Run: headless pygame with SDL's dummy video driver; simulated clock (each Clock.tick advances the game by its frame time, no real sleeping); random seed 0; keys injected as events and as key.get_pressed() state; no mouse input.
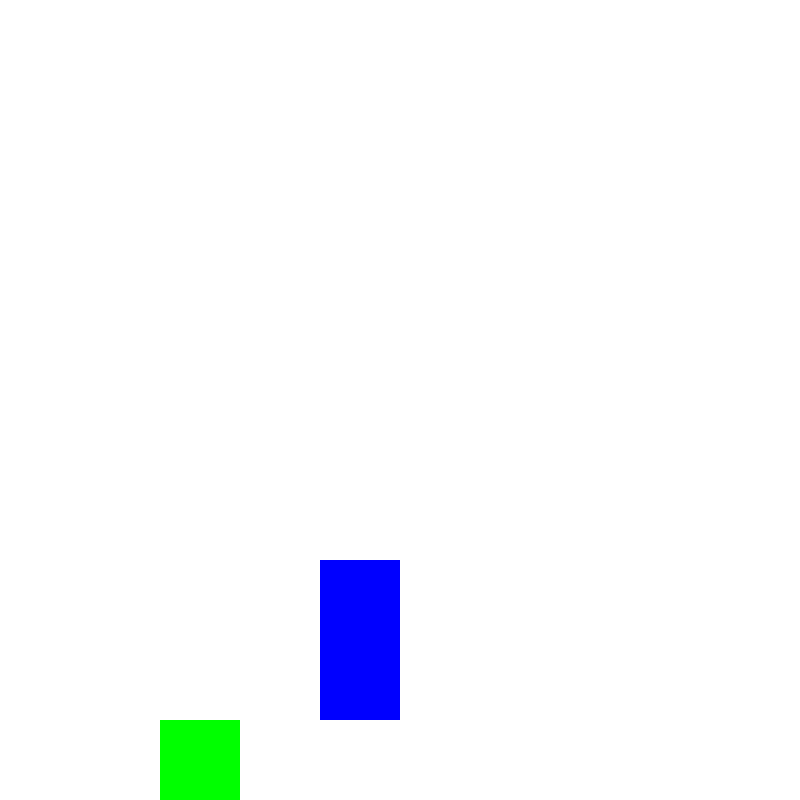
Frame 1 of 4 · flips 1–60 · no input
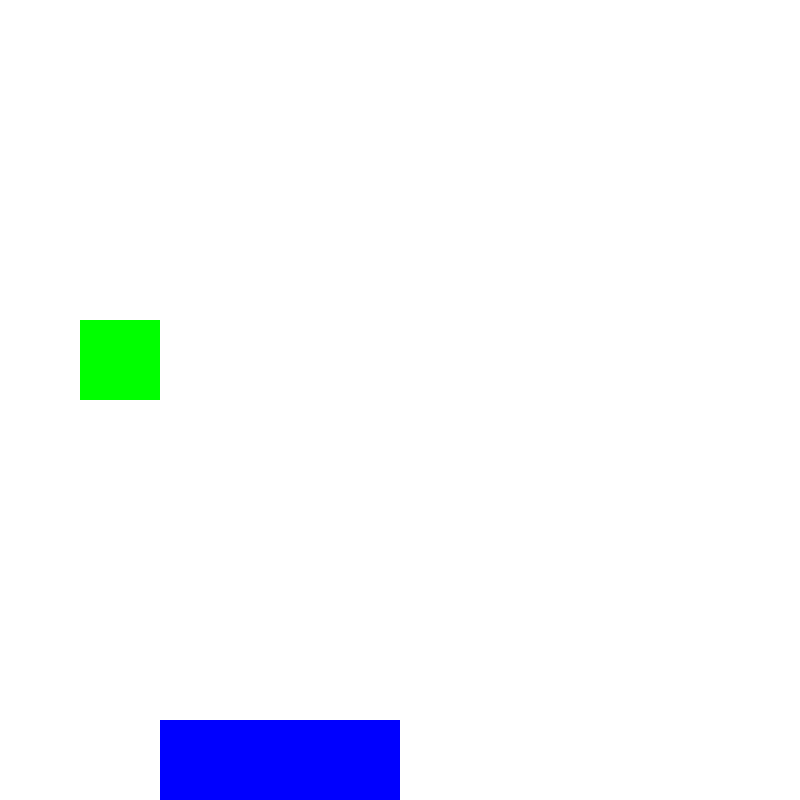
Frame 2 of 4 · flips 61–180 · tapped SPACE, RETURN · held RIGHT (→), D
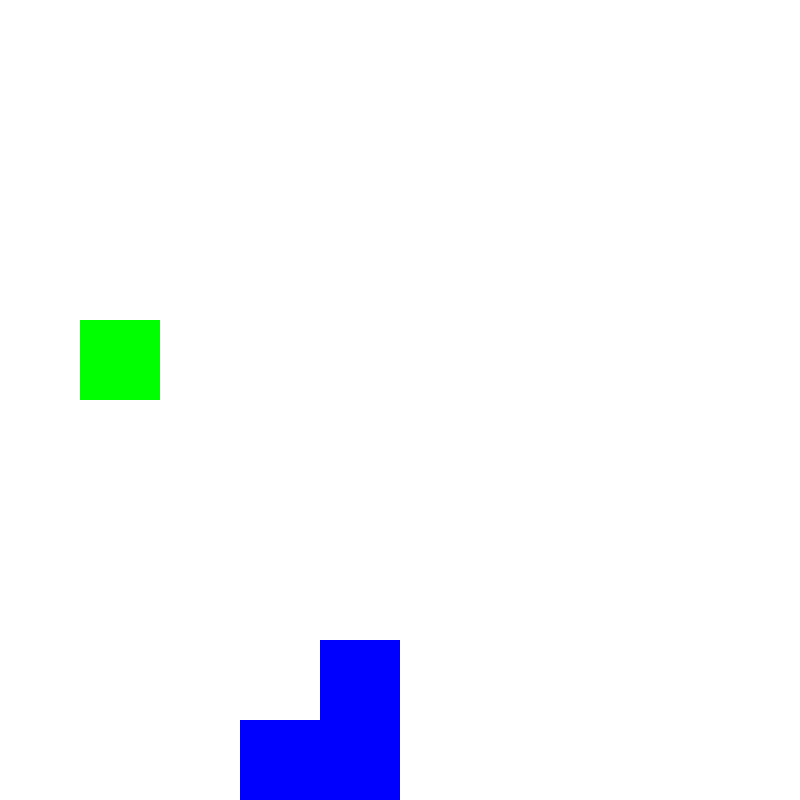
Frame 3 of 4 · flips 181–300 · held DOWN (↓), S
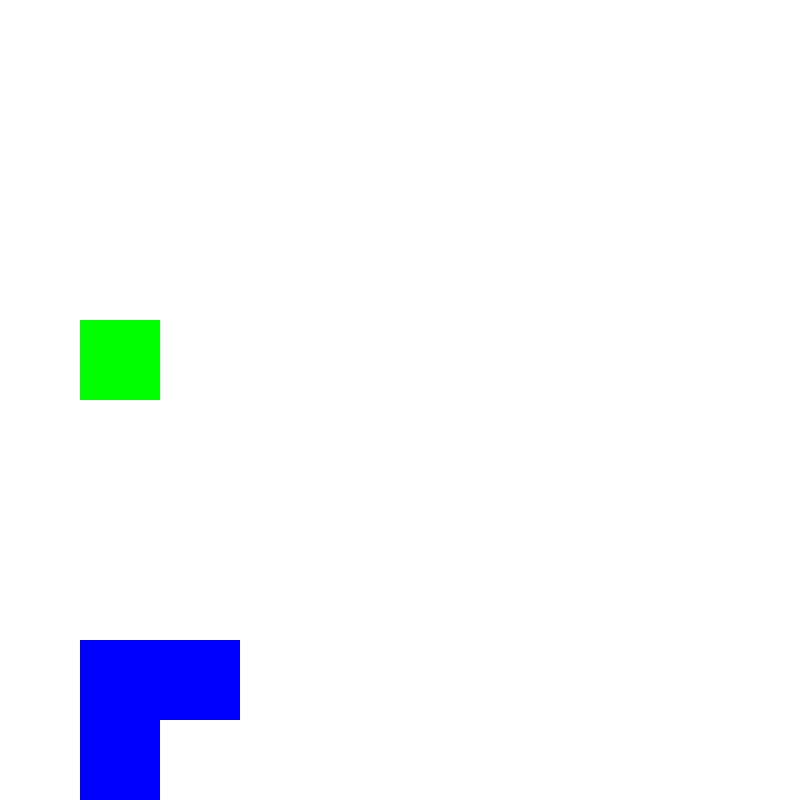
Frame 4 of 4 · flips 301–420 · held LEFT (←), A, UP (↑), W

The pygame program that drew these frames:

import pygame, sys
from pygame.locals import *
import copy
import random
import math

# set up pygame
pygame.init()

width = 800
height = 800

nbCellsWidth = 10
nbCellsHeight = 10

# set up the window
windowSurface = pygame.display.set_mode((width, height), 0, 32)
pygame.display.set_caption('Snake!')

# set up the colors
BLACK = (0, 0, 0)
WHITE = (255, 255, 255)
RED = (255, 0, 0)
GREEN = (0, 255, 0)
BLUE = (0, 0, 255)

RIGHT = (1, 0)
LEFT = (-1, 0)
UP = (0, -1)
DOWN = (0, 1)

cellWidth = width/nbCellsWidth
cellHeight = height/nbCellsHeight



class Game:
    def __init__(self, render, random):
        self.render = render
        self.random = random
        self.snake = [[5, 5, 2]]


    def generate_apple(self):
        appleWellPlaced = False
        while not appleWellPlaced:
            self.apple = [self.random.randint(0, nbCellsWidth - 1), self.random.randint(0, nbCellsHeight - 1)]
            appleWellPlaced = True
            for x, y, v, in self.snake:
                if self.apple[0] == x and self.apple[1] == y:
                    appleWellPlaced = False
                    break

    def play(self, agent):
        global nbCellsWidth
        global nbCellsHeight
        global cellWidth
        global cellHeight

        score = 0

        self.generate_apple()
        cmp = 0

        while True:
            if self.render:
                windowSurface.fill(WHITE)
                for x, y, v, in self.snake:
                    pygame.draw.rect(windowSurface, BLUE, (x * cellWidth, y * cellHeight, cellWidth, cellHeight))
                pygame.draw.rect(windowSurface, GREEN, (self.apple[0] * cellWidth, self.apple[1] * cellHeight, cellWidth, cellHeight))
                pygame.display.update()
                pygame.time.wait(50)

            direction = agent.getPlay(self)
            tmp = copy.deepcopy(self.snake[-1])
            tmp[2] += 1
            tmp[0] += direction[0]
            tmp[1] += direction[1]

            cmp += 1
            if cmp > 50:
                return score


            if (tmp[0] < 0 or tmp[0] >= nbCellsWidth) or tmp[1] < 0 or tmp[1] >= nbCellsHeight:
                return score

            for x, y, v in self.snake:
                if x == tmp[0] and y == tmp[1]:
                    return score

            if tmp[2] >= nbCellsHeight * nbCellsWidth:
                return score

            self.snake.append(tmp)
            score += 1

            if self.apple[0] != tmp[0] or self.apple[1] != tmp[1]:
                for s in range(len(self.snake)):
                    self.snake[s][2] -= 1
            else:
                self.generate_apple()
                score += 100
                cmp = 0

            self.snake = list(filter(lambda x: x[2] > 0, self.snake))

direction = RIGHT

class HumanAgent:
    def getPlay(self, game):
        global direction
        events = pygame.event.get()
        for event in events:
            if event.type == pygame.KEYDOWN:
                if event.key == pygame.K_LEFT:
                    direction = LEFT
                if event.key == pygame.K_RIGHT:
                    direction = RIGHT
                if event.key == pygame.K_DOWN:
                    direction = DOWN
                if event.key == pygame.K_UP:
                    direction = UP
        return direction


class NeuralNet:
    # NN Construct
    def __init__(self, inData, outData, neurones, layersNB, learningRate):
        self.inData = inData
        self.outData = outData
        self.neurones = neurones
        self.layersNB = layersNB
        self.learningRate = learningRate
        self.reset()

    def reset(self):
        self.weights = []
        # Hidden layers initialisation
        for i in range(self.layersNB):
            layer = []
            for j in range(self.neurones):
                layer.append(
                    [random.uniform(-1, 1) for x in range((self.inData + 1) if i == 0 else (self.neurones + 1))])

            self.weights.append(layer)

        # Out layer
        layer = []
        for j in range(self.outData):
            layer.append([random.uniform(-1, 1) for x in range(self.neurones + 1)])
        self.weights.append(layer)

    def activation(self, value):
        # Sigmoid fix for math range
        if value < -709:
            return 1
        return 1 / (1 + math.exp(-value))

    def cross(self, father, mother):
        for layer in range(len(self.weights)):
            for neurone in range(len(self.weights[layer])):
                for synapse in range(len(self.weights[layer][neurone])):
                    if random.randint(0, 1):
                        self.weights[layer][neurone][synapse] = father.weights[layer][neurone][synapse]
                    else:
                        self.weights[layer][neurone][synapse] = mother.weights[layer][neurone][synapse]

    def get(self, data):
        # Propagate the input to the output to calculate the result of the neural network
        inData = data + [1]  # bias
        for layer in range(len(self.weights)):
            outData = []
            for neurone in range(len(self.weights[layer])):
                outData.append(self.activation(sum([a * b for a, b in zip(inData, self.weights[layer][neurone])])))
            inData = outData
            if layer != len(self.weights) - 1:
                inData += [1]

        # Return the raw output of the neural network
        return inData


class NeuralNetAgent:
    def __init__(self):
        global nbCellsHeight
        global nbCellsWidth
        self.neural = NeuralNet(nbCellsWidth*nbCellsHeight, 4, 10, 1, 1)

    def getPlay(self, game):
        global nbCellsWidth
        global nbCellsHeight
        inData = [0 for i in range(nbCellsHeight * nbCellsWidth)]
        for x, y, v in game.snake:
            inData[x + y*nbCellsWidth] = v
        inData[game.apple[0] + game.apple[1]*nbCellsWidth] = -1

        r = self.neural.get(inData)

        directions = [UP, RIGHT, DOWN, LEFT]
        i = r.index(max(r))
        pygame.event.get()
        return directions[i]

    def cross(self, father, mother):
        self.neural.cross(father.neural, mother.neural)


def geneticAlgorithm(nbSpecimen):
    agents = [[NeuralNetAgent(), -1] for i in range(nbSpecimen)]
    for x in range(1000):
        currentSeed = 1
        for a in range(len(agents)):
            r = random.Random()
            r.seed(currentSeed)
            game = Game(False, r)
            agents[a][1] = game.play(agents[a][0])

        agents = sorted(agents, key=lambda x: x[1], reverse=True)
        print("Best score : ", agents[0][1])
        print("Worst score : ", agents[-1][1])
        for i in range(10, len(agents)):
            father, mother = random.sample(agents[:10], 2)
            agents[i][0].cross(father[0], mother[0])
            agents[i][1] = -1

        r = random.Random()
        r.seed(currentSeed)
        game = Game(True, r)
        game.play(agents[0][0])

geneticAlgorithm(100)



#agent = HumanAgent()
#game = Game(True, 1)

#game.play(agent)
